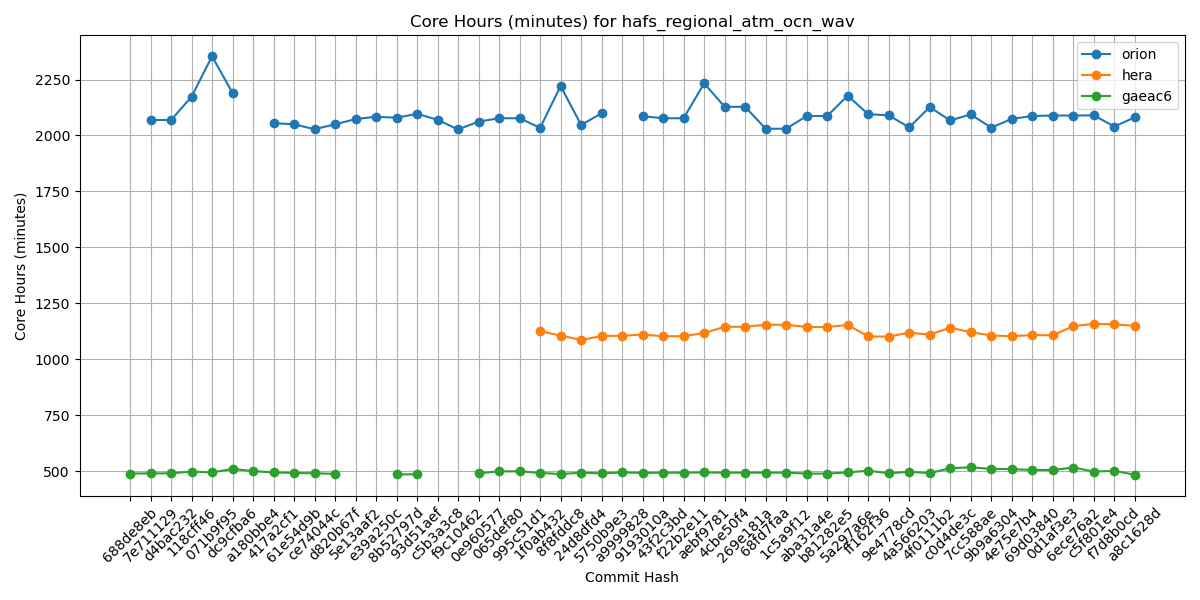

The table this chart was drawn from, first rows:
Hash, orion, hera, gaeac6
688de8eb, , , 489
7e711129, 2069, , 490
d4bac232, 2069, , 490
118cff46, 2173, , 498
071b9f95, 2354, , 494
dc9cfba6, 2190, , 510
a180bbe4, , , 500
417a2cf1, 2055, , 494
61e54d9b, 2050, , 492
ce74044c, 2028, , 490
d820b67f, 2050, , 488
5e13aaf2, 2073, , 
e39a250c, 2084, , 
8b52797d, 2079, , 485
93d51aef, 2097, , 486
c5b3a3c8, 2070, , 
f9c10462, 2027, , 
0e960577, 2062, , 490
065def80, 2077, , 499
995c51d1, 2077, , 499
1f0ab432, 2034, 1125, 492
8f8fddc8, 2221, 1106, 487
24d8dfd4, 2047, 1086, 493
5750b9e3, 2099, 1104, 490
a9999828, , 1105, 494
9193010a, 2086, 1110, 492
43f2c3bd, 2077, 1103, 493
f22b2e11, 2077, 1103, 493
aebf9781, 2233, 1117, 494
4cbe50f4, 2128, 1145, 493
269e181a, 2128, 1145, 493
68fd7faa, 2030, 1154, 493
1c5a9f12, 2030, 1154, 493
aba31a4e, 2087, 1144, 489
b81282e5, 2087, 1144, 489
5a297a6e, 2178, 1153, 494
ff162f36, 2095, 1102, 502
9e4778cd, 2090, 1101, 490
4a566203, 2036, 1119, 497
4f0111b2, 2127, 1110, 491
c0d4de3c, 2067, 1141, 513
7cc588ae, 2094, 1121, 517
9b9a6304, 2035, 1106, 510
4e75e7b4, 2074, 1103, 509
69d03840, 2087, 1108, 505
0d1af3e3, 2089, 1107, 505
6ece76a2, 2089, 1148, 516
c5f801e4, 2090, 1158, 498
f7d8b0cd, 2040, 1156, 501
a8c1628d, 2081, 1149, 484
